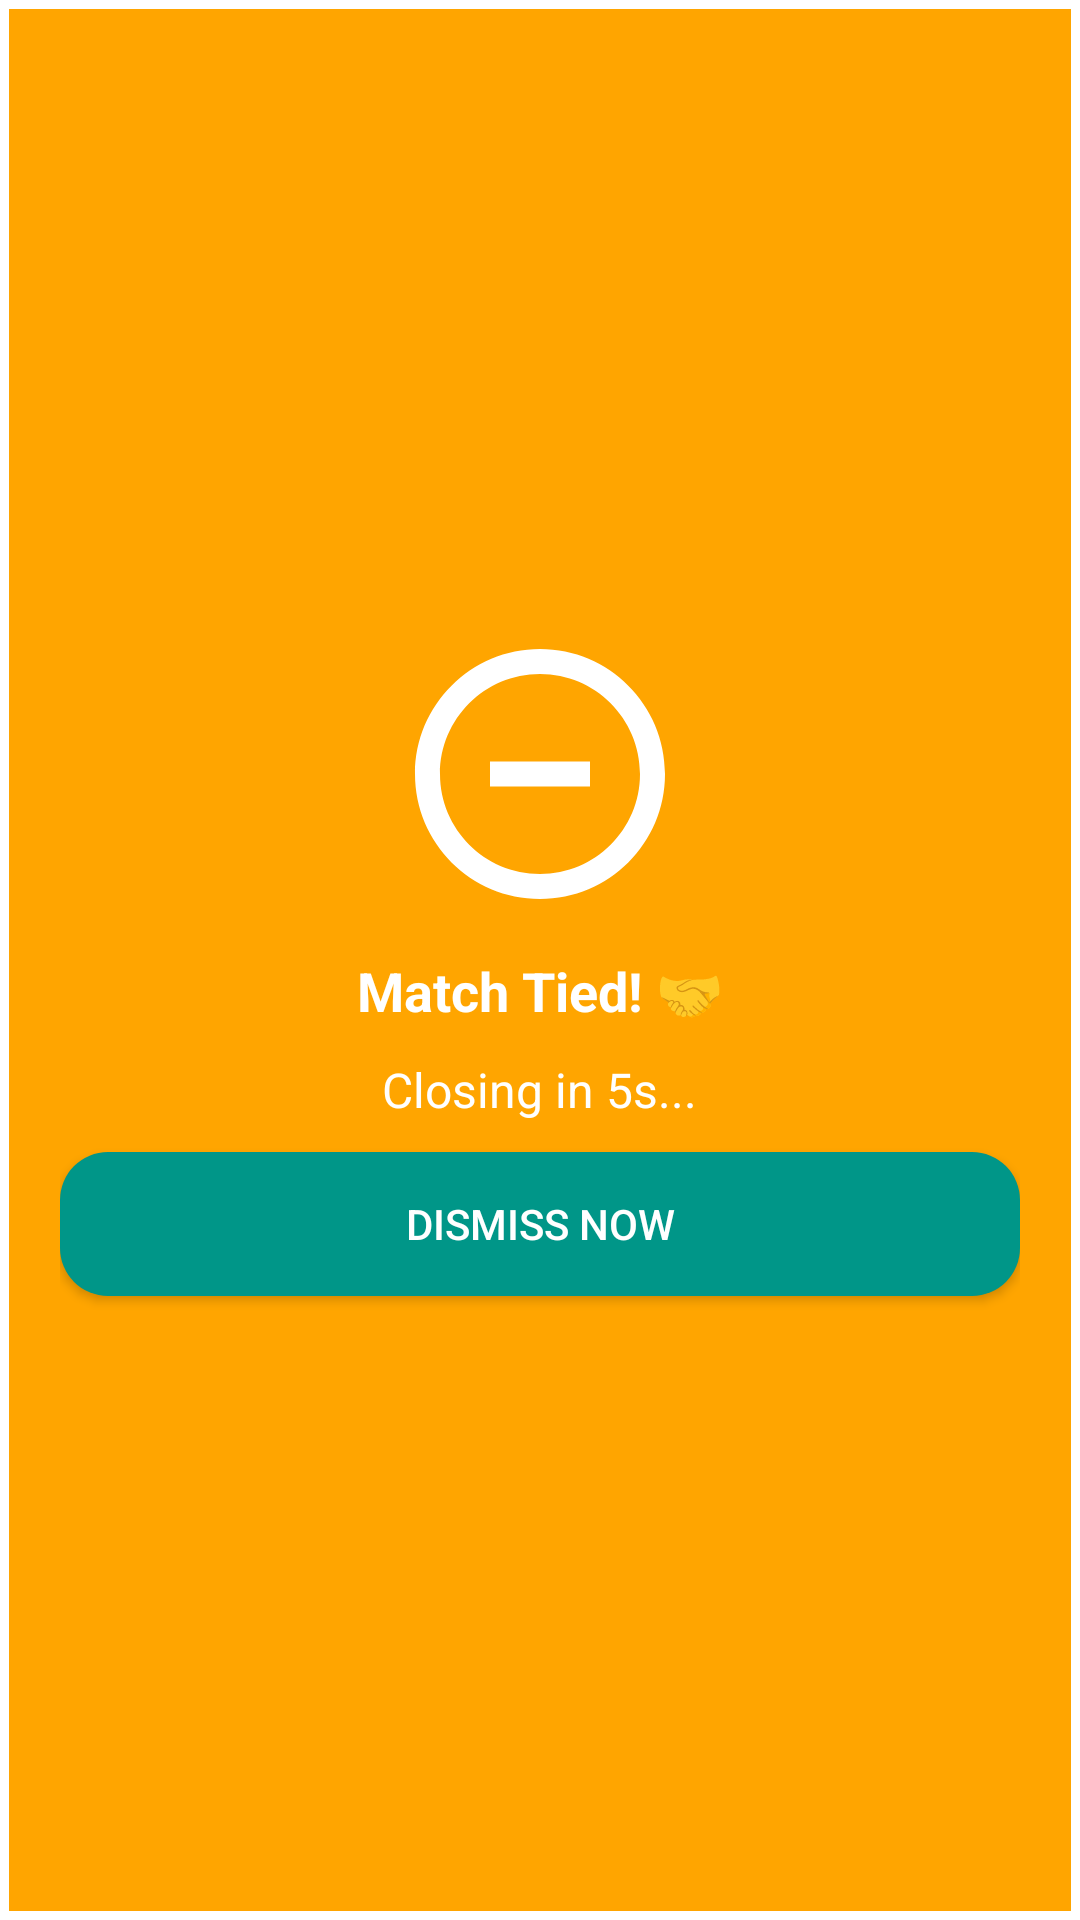

Layout XML and referenced resources for this Android screen:
<!-- AndroidManifest.xml: application theme Theme.CricketScoreAPP -->
<!-- res/layout/dialog_tie.xml -->
<?xml version="1.0" encoding="utf-8"?>
<LinearLayout xmlns:android="http://schemas.android.com/apk/res/android"
    android:layout_width="280dp"
    android:layout_height="wrap_content"
    android:padding="20dp"
    android:background="@drawable/tie_background"
    android:orientation="vertical"
    android:gravity="center">

    <ImageView
        android:layout_width="100dp"
        android:layout_height="100dp"
        android:src="@drawable/tie_icon"
        android:layout_marginBottom="10dp" />

    <TextView
        android:id="@+id/tv_message"
        android:layout_width="wrap_content"
        android:layout_height="wrap_content"
        android:text="Match Tied! 🤝"
        android:textSize="18sp"
        android:textStyle="bold"
        android:textColor="@color/white"
        android:gravity="center"
        android:layout_marginBottom="10dp"/>

    <TextView
        android:id="@+id/tv_countdown"
        android:layout_width="wrap_content"
        android:layout_height="wrap_content"
        android:text="Closing in 5s..."
        android:textSize="16sp"
        android:textColor="@color/white"
        android:gravity="center"
        android:layout_marginBottom="10dp"/>

    <Button
        android:id="@+id/btn_ok"
        android:layout_width="match_parent"
        android:layout_height="wrap_content"
        android:text="Dismiss Now"
        android:background="@drawable/button_background"
        android:textColor="@color/white"
        android:padding="10dp"/>
</LinearLayout>
<!-- resources referenced by this layout -->
<resources>
  <color name="white">#FFFFFFFF</color>
  <!-- drawable button_background (drawable) -->
  <?xml version="1.0" encoding="utf-8"?>
  <ripple xmlns:android="http://schemas.android.com/apk/res/android"
      android:color="#B3FFFFFF">
      <item>
          <shape android:shape="rectangle">
              <solid android:color="#009688"/> 
              <corners android:radius="16dp"/> 
          </shape>
      </item>
  </ripple>
  <!-- drawable tie_background (drawable) -->
  <?xml version="1.0" encoding="utf-8"?>
  <shape xmlns:android="http://schemas.android.com/apk/res/android"
      android:shape="rectangle">
  
      <solid android:color="@color/tie_background_color"/> 
      <padding android:left="20dp" android:right="20dp" android:top="20dp" android:bottom="20dp"/>
      <stroke android:width="3dp" android:color="@color/white"/> 
  </shape>
  <!-- drawable tie_icon (drawable) -->
  <vector xmlns:android="http://schemas.android.com/apk/res/android"
      android:width="100dp"
      android:height="100dp"
      android:viewportWidth="24"
      android:viewportHeight="24">
  
      <path
          android:fillColor="@color/white"
          android:pathData="M12,2C6.48,2 2,6.48 2,12C2,17.52 6.48,22 12,22C17.52,22 22,17.52 22,12C22,6.48 17.52,2 12,2M12,20C7.58,20 4,16.42 4,12C4,7.58 7.58,4 12,4C16.42,4 20,7.58 20,12C20,16.42 16.42,20 12,20M8,11H16V13H8V11Z" />
  </vector>
  <style name="Theme.CricketScoreAPP" parent="Theme.AppCompat.Light.NoActionBar" />
  <color name="tie_background_color">#FFA500</color>
</resources>
